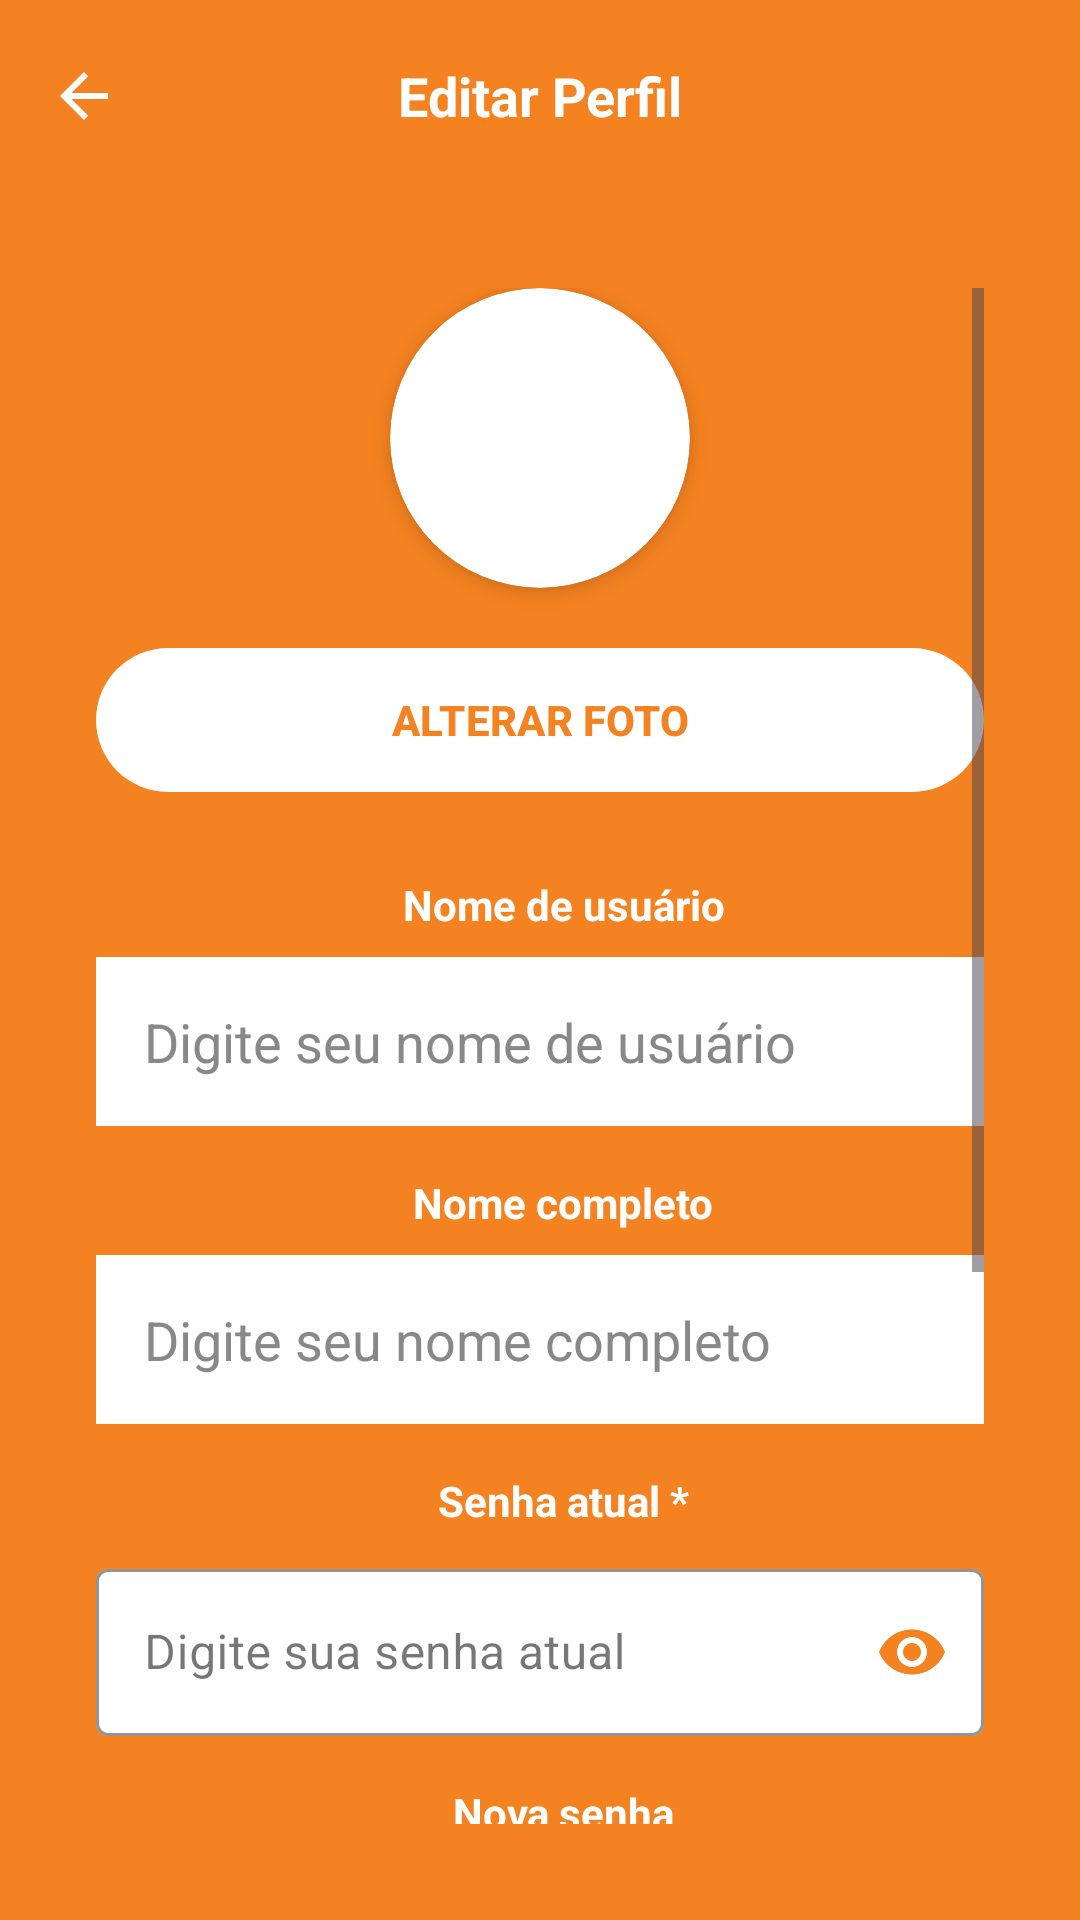

Reconstruct the res/layout file that produces this screen, plus the resources it refers to.
<!-- AndroidManifest.xml: application theme Theme.MicroRedeSocialYgor -->
<!-- res/layout/activity_profile.xml -->
<?xml version="1.0" encoding="utf-8"?>
<LinearLayout
    xmlns:android="http://schemas.android.com/apk/res/android"
    xmlns:app="http://schemas.android.com/apk/res-auto"
    android:layout_width="match_parent"
    android:layout_height="match_parent"
    android:orientation="vertical"
    android:background="#F58220">


    <androidx.appcompat.widget.Toolbar
        android:id="@+id/toolbar"
        android:layout_width="match_parent"
        android:layout_height="?attr/actionBarSize"
        android:background="#F58220"
        android:theme="@style/ThemeOverlay.AppCompat.Dark.ActionBar"
        app:navigationIcon="?attr/homeAsUpIndicator"
        app:navigationContentDescription="Voltar">

        <TextView
            android:layout_width="wrap_content"
            android:layout_height="wrap_content"
            android:text="Editar Perfil"
            android:textSize="18sp"
            android:textStyle="bold"
            android:textColor="#FFFFFF"
            android:layout_gravity="center" />

    </androidx.appcompat.widget.Toolbar>

    <ScrollView
        android:layout_width="match_parent"
        android:layout_height="match_parent"
        android:padding="32dp"
        android:fillViewport="true">

        <LinearLayout
            android:layout_width="match_parent"
            android:layout_height="wrap_content"
            android:orientation="vertical"
            android:gravity="center">

            
            <androidx.cardview.widget.CardView
                android:layout_width="100dp"
                android:layout_height="100dp"
                app:cardCornerRadius="50dp"
                app:cardElevation="4dp"
                android:layout_marginBottom="16dp">

                <ImageView
                    android:id="@+id/imgFotoPerfil"
                    android:layout_width="match_parent"
                    android:layout_height="match_parent"
                    android:src="@drawable/empty_profile"
                    android:scaleType="centerCrop" />
            </androidx.cardview.widget.CardView>

            
            <com.google.android.material.button.MaterialButton
                android:id="@+id/btnAlterarFoto"
                android:layout_width="match_parent"
                android:layout_height="56dp"
                android:text="ALTERAR FOTO"
                android:textSize="14sp"
                android:textStyle="bold"
                android:textColor="#F58220"
                app:backgroundTint="#FFFFFF"
                app:cornerRadius="28dp"
                android:layout_marginBottom="24dp" />

            
            <TextView
                android:layout_width="wrap_content"
                android:layout_height="wrap_content"
                android:text="Nome de usuário"
                android:textSize="14sp"
                android:textStyle="bold"
                android:textColor="#FFFFFF"
                android:layout_marginStart="8dp"
                android:layout_marginBottom="8dp" />

            <EditText
                android:id="@+id/edtUsername"
                android:layout_width="match_parent"
                android:layout_height="wrap_content"
                android:hint="Digite seu nome de usuário"
                android:background="#FFFFFF"
                android:padding="16dp"
                android:textColor="#1A1C1E"
                android:textColorHint="#888888"
                android:layout_marginBottom="16dp" />

            
            <TextView
                android:layout_width="wrap_content"
                android:layout_height="wrap_content"
                android:text="Nome completo"
                android:textSize="14sp"
                android:textStyle="bold"
                android:textColor="#FFFFFF"
                android:layout_marginStart="8dp"
                android:layout_marginBottom="8dp" />

            <EditText
                android:id="@+id/edtNomeCompleto"
                android:layout_width="match_parent"
                android:layout_height="wrap_content"
                android:hint="Digite seu nome completo"
                android:background="#FFFFFF"
                android:padding="16dp"
                android:textColor="#1A1C1E"
                android:textColorHint="#888888"
                android:layout_marginBottom="16dp" />


            <TextView
                android:layout_width="wrap_content"
                android:layout_height="wrap_content"
                android:text="Senha atual *"
                android:textSize="14sp"
                android:textStyle="bold"
                android:textColor="#FFFFFF"
                android:layout_marginStart="8dp"
                android:layout_marginBottom="8dp" />

            <com.google.android.material.textfield.TextInputLayout
                android:layout_width="match_parent"
                android:layout_height="wrap_content"
                style="@style/Widget.MaterialComponents.TextInputLayout.OutlinedBox"
                app:boxStrokeColor="#FFFFFF"
                app:hintTextColor="#FFFFFF"
                app:boxBackgroundColor="#FFFFFF"
                app:passwordToggleEnabled="true"
                app:passwordToggleTint="#F58220"
                android:layout_marginBottom="16dp">

                <com.google.android.material.textfield.TextInputEditText
                    android:id="@+id/edtSenhaAtual"
                    android:layout_width="match_parent"
                    android:layout_height="wrap_content"
                    android:hint="Digite sua senha atual"
                    android:inputType="textPassword"
                    android:textColor="#1A1C1E"
                    android:textColorHint="#888888" />
            </com.google.android.material.textfield.TextInputLayout>


            <TextView
                android:layout_width="wrap_content"
                android:layout_height="wrap_content"
                android:text="Nova senha"
                android:textSize="14sp"
                android:textStyle="bold"
                android:textColor="#FFFFFF"
                android:layout_marginStart="8dp"
                android:layout_marginBottom="8dp" />

            <com.google.android.material.textfield.TextInputLayout
                android:layout_width="match_parent"
                android:layout_height="wrap_content"
                style="@style/Widget.MaterialComponents.TextInputLayout.OutlinedBox"
                app:boxStrokeColor="#FFFFFF"
                app:hintTextColor="#FFFFFF"
                app:boxBackgroundColor="#FFFFFF"
                app:passwordToggleEnabled="true"
                app:passwordToggleTint="#F58220"
                android:layout_marginBottom="16dp">

                <com.google.android.material.textfield.TextInputEditText
                    android:id="@+id/edtNovaSenha"
                    android:layout_width="match_parent"
                    android:layout_height="wrap_content"
                    android:hint="Digite a nova senha"
                    android:inputType="textPassword"
                    android:textColor="#1A1C1E"
                    android:textColorHint="#888888" />
            </com.google.android.material.textfield.TextInputLayout>


            <TextView
                android:layout_width="wrap_content"
                android:layout_height="wrap_content"
                android:text="Confirmar nova senha"
                android:textSize="14sp"
                android:textStyle="bold"
                android:textColor="#FFFFFF"
                android:layout_marginStart="8dp"
                android:layout_marginBottom="8dp" />

            <com.google.android.material.textfield.TextInputLayout
                android:layout_width="match_parent"
                android:layout_height="wrap_content"
                style="@style/Widget.MaterialComponents.TextInputLayout.OutlinedBox"
                app:boxStrokeColor="#FFFFFF"
                app:hintTextColor="#FFFFFF"
                app:boxBackgroundColor="#FFFFFF"
                app:passwordToggleEnabled="true"
                app:passwordToggleTint="#F58220"
                android:layout_marginBottom="24dp">

                <com.google.android.material.textfield.TextInputEditText
                    android:id="@+id/edtConfirmarSenha"
                    android:layout_width="match_parent"
                    android:layout_height="wrap_content"
                    android:hint="Confirme a nova senha"
                    android:inputType="textPassword"
                    android:textColor="#1A1C1E"
                    android:textColorHint="#888888" />
            </com.google.android.material.textfield.TextInputLayout>

            
            <com.google.android.material.button.MaterialButton
                android:id="@+id/btnSalvar"
                android:layout_width="match_parent"
                android:layout_height="56dp"
                android:text="SALVAR"
                android:textSize="14sp"
                android:textStyle="bold"
                android:textColor="#F58220"
                app:backgroundTint="#FFFFFF"
                app:cornerRadius="28dp"
                android:layout_marginBottom="16dp" />

            
            <com.google.android.material.button.MaterialButton
                android:id="@+id/btnSair"
                android:layout_width="match_parent"
                android:layout_height="56dp"
                android:text="SAIR"
                android:textSize="14sp"
                android:textStyle="bold"
                android:textColor="#FFFFFF"
                app:backgroundTint="@android:color/transparent"
                app:cornerRadius="28dp"
                app:strokeColor="#FFFFFF"
                app:strokeWidth="1.5dp"
                android:layout_marginBottom="24dp" />

        </LinearLayout>

    </ScrollView>

</LinearLayout>
<!-- resources referenced by this layout -->
<resources>
  <style name="Theme.MicroRedeSocialYgor" parent="Base.Theme.MicroRedeSocialYgor" />
  <style name="Base.Theme.MicroRedeSocialYgor" parent="Theme.Material3.DayNight.NoActionBar">
          
          
      </style>
</resources>
